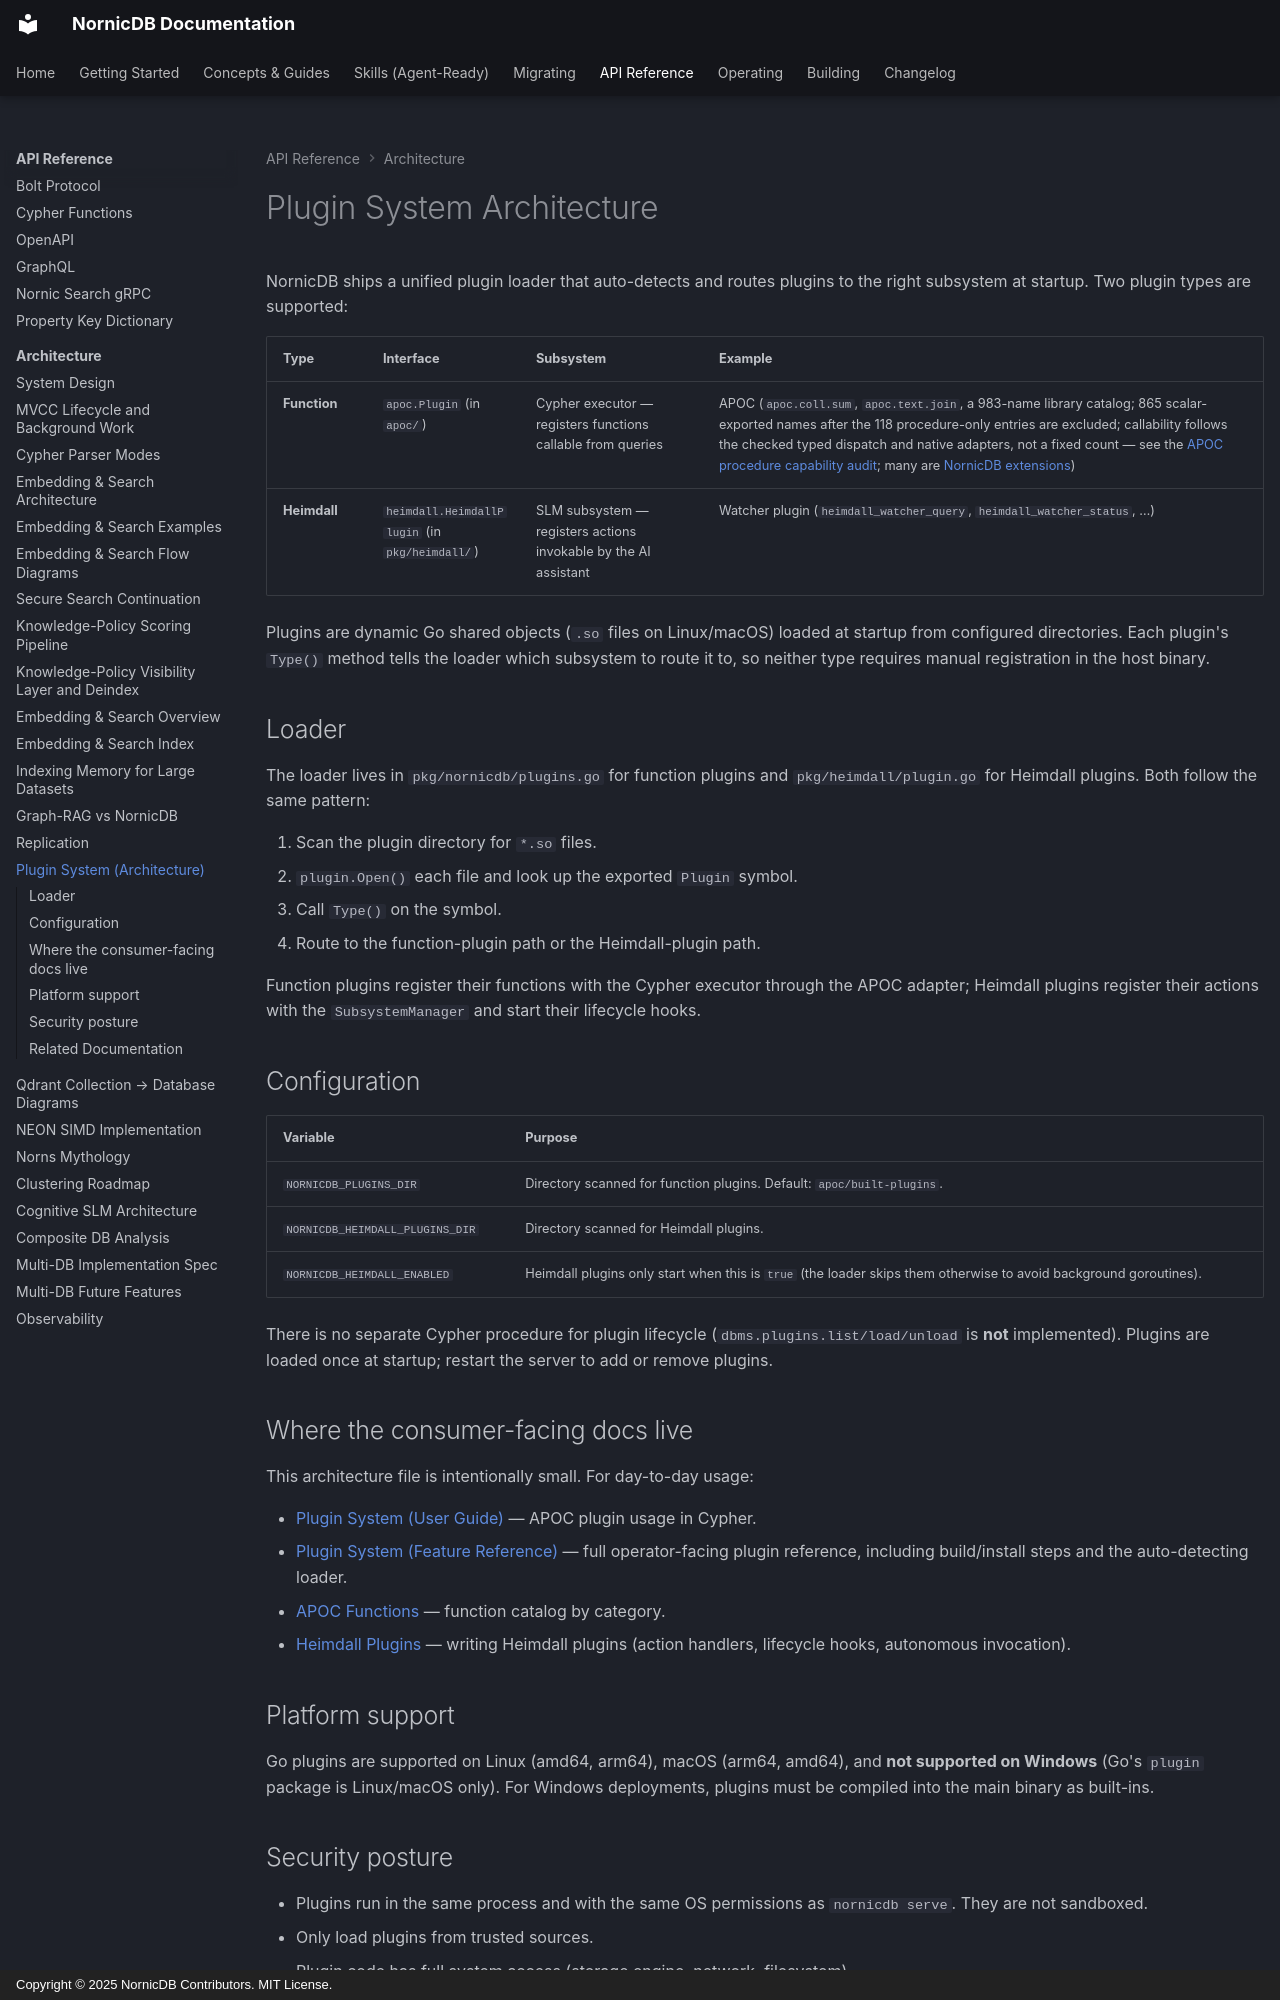

repository: orneryd/NornicDB · page: architecture/plugin-system/index.html · generator: mkdocs · copyright: Copyright © 2025 NornicDB Contributors. MIT License.

# Plugin System Architecture

NornicDB ships a unified plugin loader that auto-detects and routes plugins to the right subsystem at startup. Two plugin types are supported:

| Type | Interface | Subsystem | Example |
|---|---|---|---|
| **Function** | `apoc.Plugin` (in `apoc/`) | Cypher executor — registers functions callable from queries | APOC (`apoc.coll.sum`, `apoc.text.join`, a 983-name library catalog; 865 scalar-exported names after the 118 procedure-only entries are excluded; callability follows the checked typed dispatch and native adapters, not a fixed count — see the [APOC procedure capability audit](../features/apoc-procedure-capabilities.md); many are [NornicDB extensions](../features/apoc-functions.md#nornicdb-extensions)) |
| **Heimdall** | `heimdall.HeimdallPlugin` (in `pkg/heimdall/`) | SLM subsystem — registers actions invokable by the AI assistant | Watcher plugin (`heimdall_watcher_query`, `heimdall_watcher_status`, …) |

Plugins are dynamic Go shared objects (`.so` files on Linux/macOS) loaded at startup from configured directories. Each plugin's `Type()` method tells the loader which subsystem to route it to, so neither type requires manual registration in the host binary.

## Loader

The loader lives in `pkg/nornicdb/plugins.go` for function plugins and `pkg/heimdall/plugin.go` for Heimdall plugins. Both follow the same pattern:

1. Scan the plugin directory for `*.so` files.
2. `plugin.Open()` each file and look up the exported `Plugin` symbol.
3. Call `Type()` on the symbol.
4. Route to the function-plugin path or the Heimdall-plugin path.

Function plugins register their functions with the Cypher executor through the APOC adapter; Heimdall plugins register their actions with the `SubsystemManager` and start their lifecycle hooks.

## Configuration

| Variable | Purpose |
|---|---|
| `NORNICDB_PLUGINS_DIR` | Directory scanned for function plugins. Default: `apoc/built-plugins`. |
| `NORNICDB_HEIMDALL_PLUGINS_DIR` | Directory scanned for Heimdall plugins. |
| `NORNICDB_HEIMDALL_ENABLED` | Heimdall plugins only start when this is `true` (the loader skips them otherwise to avoid background goroutines). |

There is no separate Cypher procedure for plugin lifecycle (`dbms.plugins.list/load/unload` is **not** implemented). Plugins are loaded once at startup; restart the server to add or remove plugins.

## Where the consumer-facing docs live

This architecture file is intentionally small. For day-to-day usage:

- [Plugin System (User Guide)](../user-guides/plugin-system.md) — APOC plugin usage in Cypher.
- [Plugin System (Feature Reference)](../features/plugin-system.md) — full operator-facing plugin reference, including build/install steps and the auto-detecting loader.
- [APOC Functions](../features/apoc-functions.md) — function catalog by category.
- [Heimdall Plugins](../user-guides/heimdall-plugins.md) — writing Heimdall plugins (action handlers, lifecycle hooks, autonomous invocation).

## Platform support

Go plugins are supported on Linux (amd64, arm64), macOS (arm64, amd64), and **not supported on Windows** (Go's `plugin` package is Linux/macOS only). For Windows deployments, plugins must be compiled into the main binary as built-ins.
